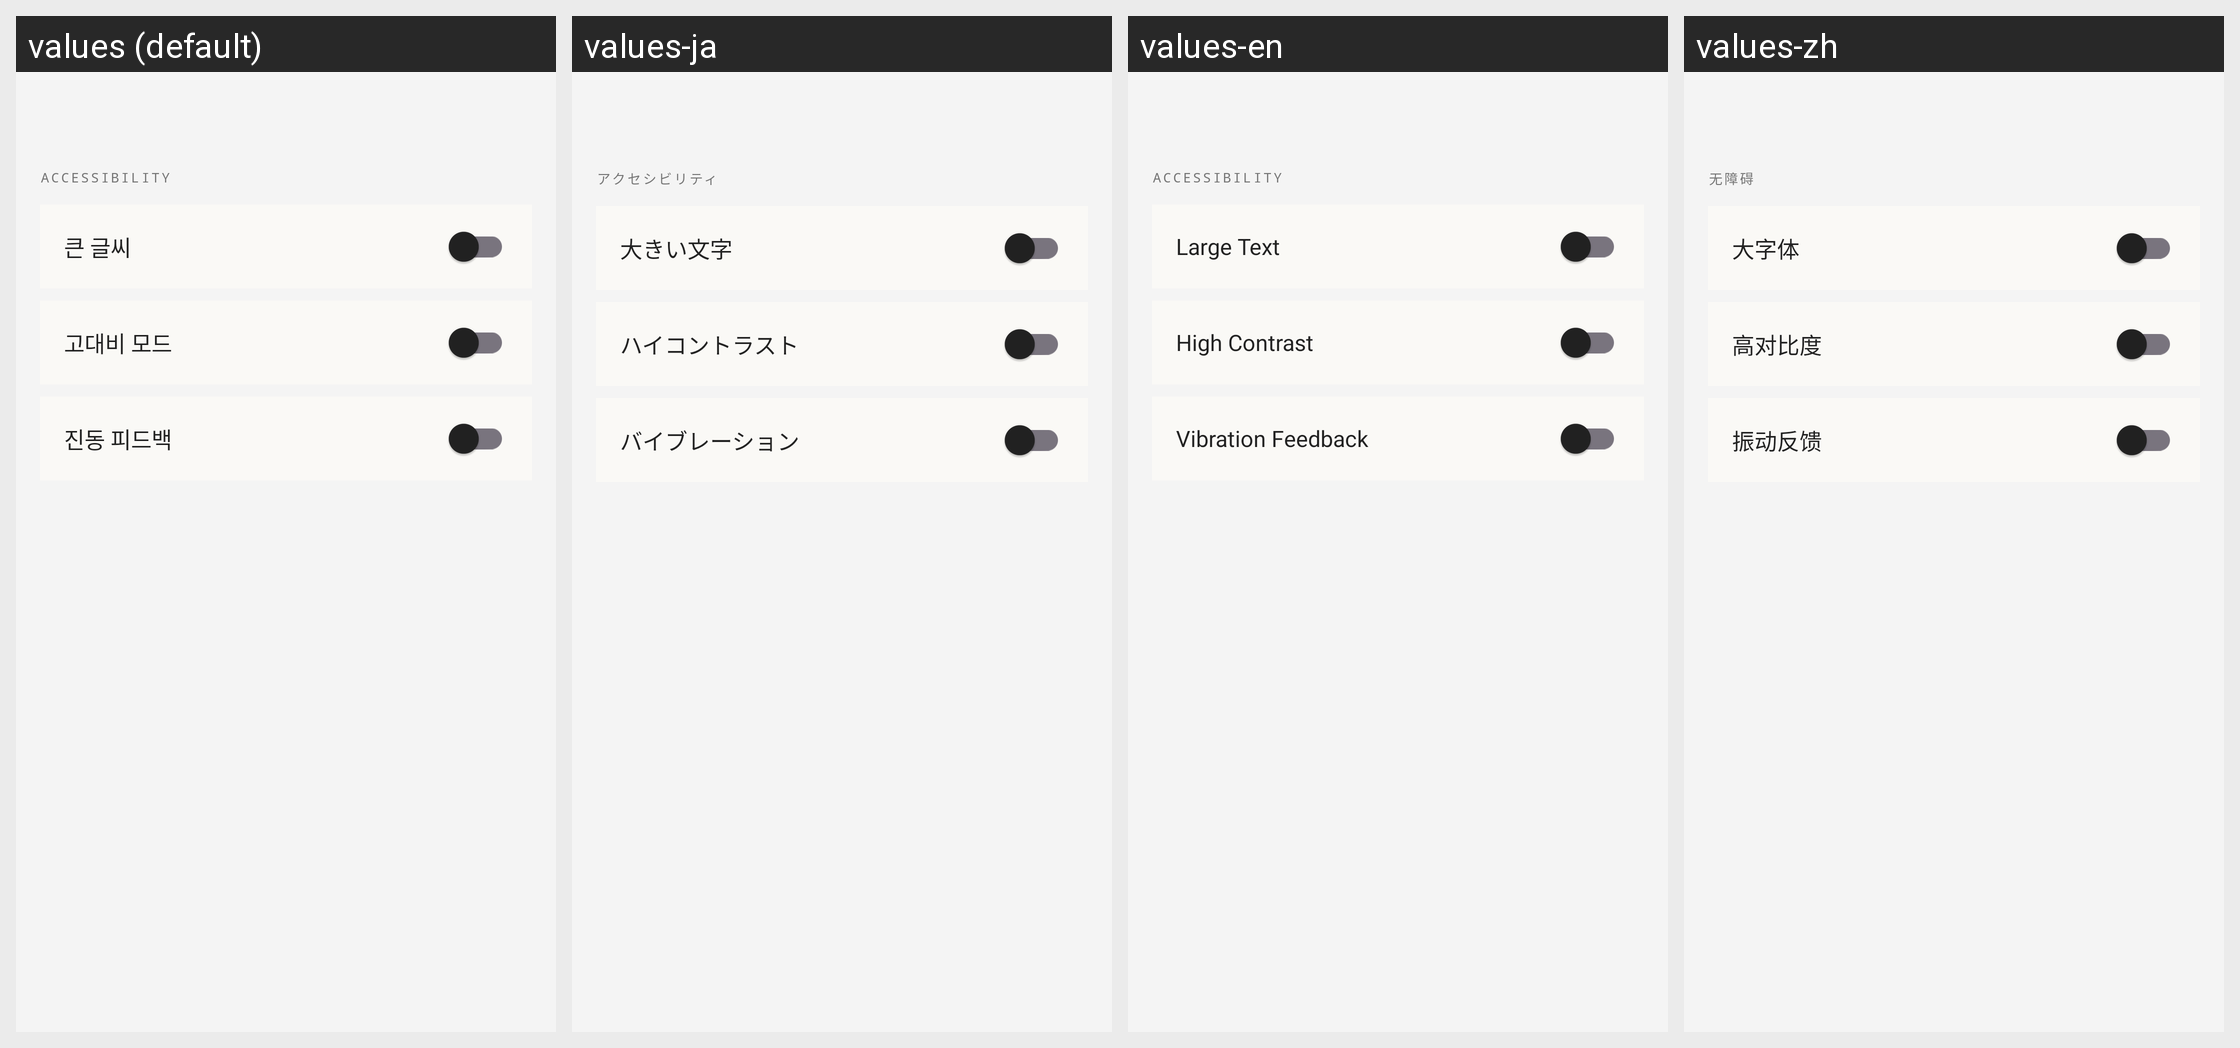

The Android screen above is rendered under several locales of the same app. Produce the string resources it draws, with the default and per-locale values.
Android screen res/layout/fragment_accessibility.xml rendered under 4 locales, left to right: values (default), values-ja, values-en, values-zh. Device: Nexus 5 (rendered at 1080×1920; each locale shown at half size, 540×960, under a caption strip naming it); theme Theme.ArtBusan.
Strings drawn on this screen, with the default value and each locale's value (text and hints the layout hard-codes, and strings that could not be matched under every locale, appear in the picture but are not listed):

label_accessibility
  values: ACCESSIBILITY
  values-ja: アクセシビリティ
  values-en: ACCESSIBILITY
  values-zh: 无障碍

accessibility_large_text
  values: 큰 글씨
  values-ja: 大きい文字
  values-en: Large Text
  values-zh: 大字体

accessibility_high_contrast
  values: 고대비 모드
  values-ja: ハイコントラスト
  values-en: High Contrast
  values-zh: 高对比度

accessibility_vibration
  values: 진동 피드백
  values-ja: バイブレーション
  values-en: Vibration Feedback
  values-zh: 振动反馈
